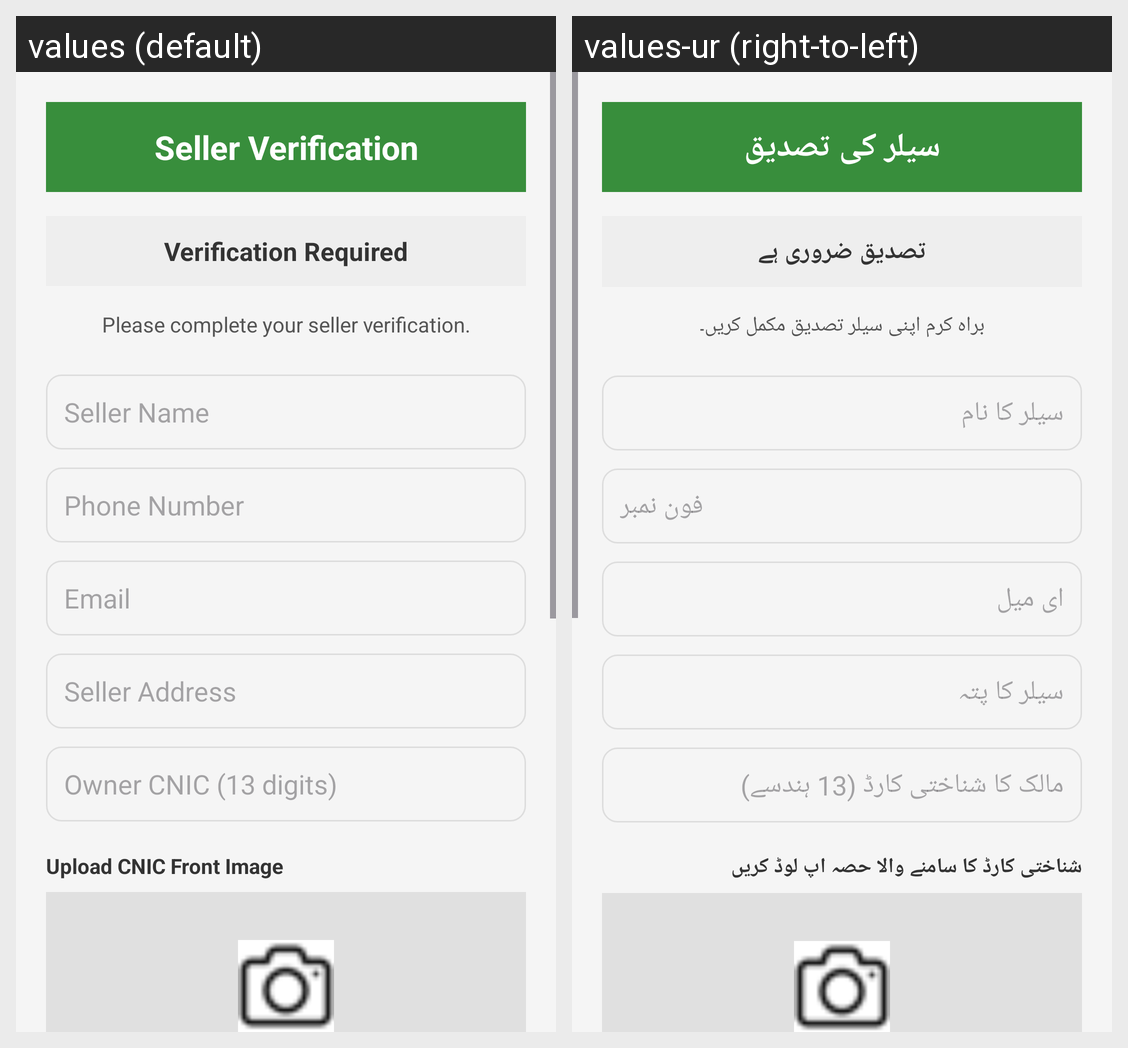

The Android screen above is rendered under two locales of the same app. Produce the string resources it draws, with the default and per-locale values.
Android screen res/layout/fragment_seller_verification.xml rendered under 2 locales, left to right: values (default), values-ur (right-to-left). Device: Nexus 5 (rendered at 1080×1920; each locale shown at half size, 540×960, under a caption strip naming it); theme Theme.VillageToCityReseilingApp.
Strings drawn on this screen, with the default value and each locale's value (text and hints the layout hard-codes, and strings that could not be matched under every locale, appear in the picture but are not listed):

seller_verification
  values: Seller Verification
  values-ur: سیلر کی تصدیق

verification_required
  values: Verification Required
  values-ur: تصدیق ضروری ہے

complete_verification
  values: Please complete your seller verification.
  values-ur: براہ کرم اپنی سیلر تصدیق مکمل کریں۔

seller_name
  values: Seller Name
  values-ur: سیلر کا نام

phone
  values: Phone Number
  values-ur: فون نمبر

email
  values: Email
  values-ur: ای میل

seller_address
  values: Seller Address
  values-ur: سیلر کا پتہ

owner_cnic
  values: Owner CNIC (13 digits)
  values-ur: مالک کا شناختی کارڈ (13 ہندسے)

upload_cnic_front
  values: Upload CNIC Front Image
  values-ur: شناختی کارڈ کا سامنے والا حصہ اپ لوڈ کریں
